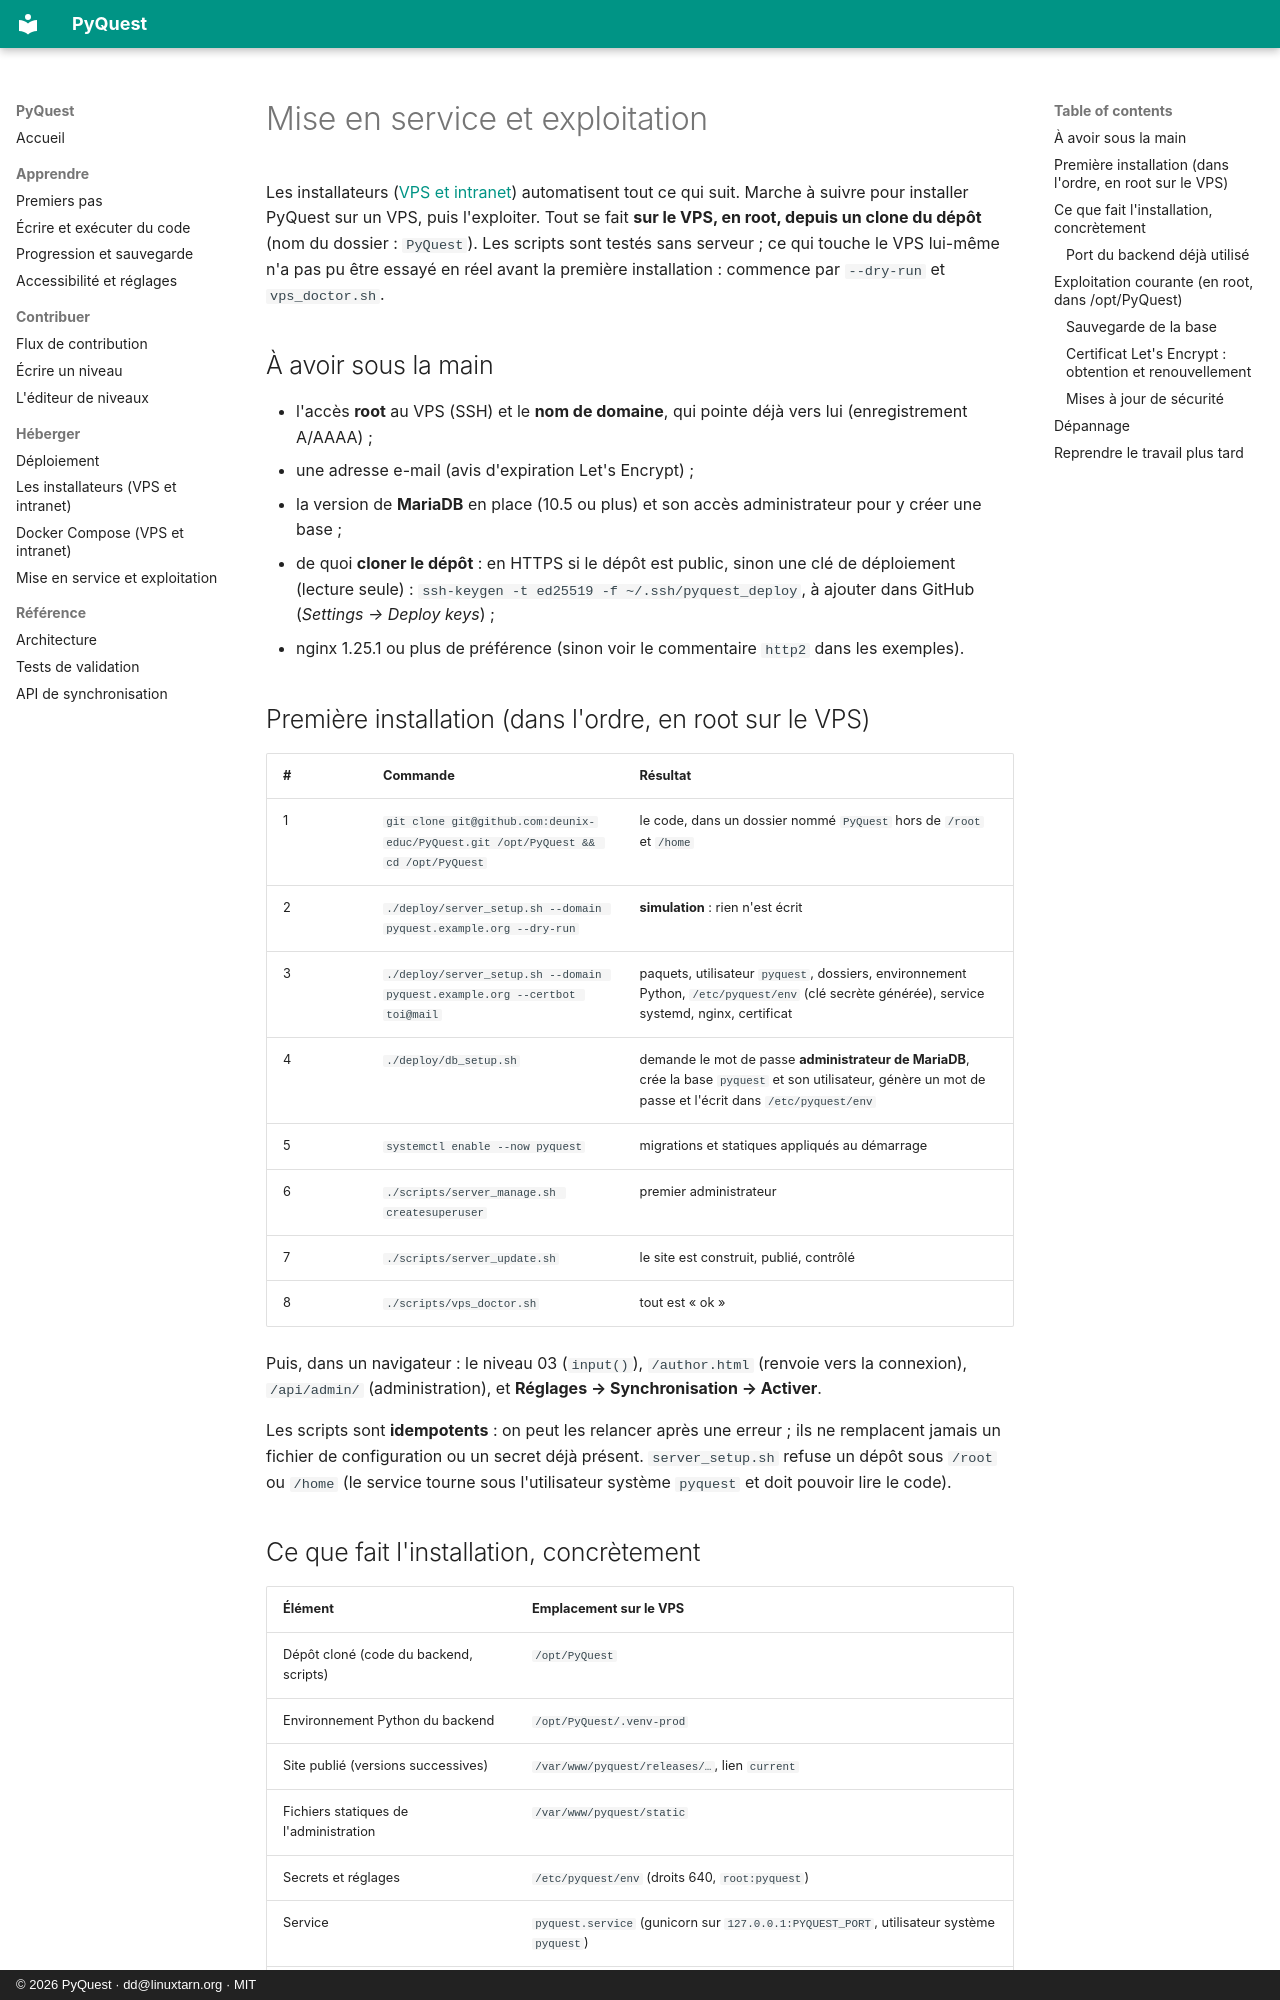

repository: deunix-educ/PyQuest · page: fr/host/operations/index.html · generator: mkdocs · copyright: © 2026 PyQuest · dd@linuxtarn.org · MIT

# Mise en service et exploitation

Les installateurs ([VPS et intranet](installers.md)) automatisent tout ce qui suit. Marche à suivre pour installer PyQuest sur un VPS, puis l'exploiter. Tout se fait **sur le VPS, en root, depuis un clone
du dépôt** (nom du dossier : `PyQuest`). Les scripts sont testés sans serveur ; ce qui touche le VPS lui-même n'a pas pu
être essayé en réel avant la première installation : commence par `--dry-run` et `vps_doctor.sh`.

## À avoir sous la main

- l'accès **root** au VPS (SSH) et le **nom de domaine**, qui pointe déjà vers lui (enregistrement A/AAAA) ;
- une adresse e-mail (avis d'expiration Let's Encrypt) ;
- la version de **MariaDB** en place (10.5 ou plus) et son accès administrateur pour y créer une base ;
- de quoi **cloner le dépôt** : en HTTPS si le dépôt est public, sinon une clé de déploiement (lecture seule) :
  `ssh-keygen -t ed25519 -f ~/.ssh/pyquest_deploy`, à ajouter dans GitHub (*Settings → Deploy keys*) ;
- nginx 1.25.1 ou plus de préférence (sinon voir le commentaire `http2` dans les exemples).

## Première installation (dans l'ordre, en root sur le VPS)

| # | Commande | Résultat |
|---|---|---|
| 1 | `git clone git@github.com:deunix-educ/PyQuest.git /opt/PyQuest && cd /opt/PyQuest` | le code, dans un dossier nommé `PyQuest` hors de `/root` et `/home` |
| 2 | `./deploy/server_setup.sh --domain pyquest.example.org --dry-run` | **simulation** : rien n'est écrit |
| 3 | `./deploy/server_setup.sh --domain pyquest.example.org --certbot toi@mail` | paquets, utilisateur `pyquest`, dossiers, environnement Python, `/etc/pyquest/env` (clé secrète générée), service systemd, nginx, certificat |
| 4 | `./deploy/db_setup.sh` | demande le mot de passe **administrateur de MariaDB**, crée la base `pyquest` et son utilisateur, génère un mot de passe et l'écrit dans `/etc/pyquest/env` |
| 5 | `systemctl enable --now pyquest` | migrations et statiques appliqués au démarrage |
| 6 | `./scripts/server_manage.sh createsuperuser` | premier administrateur |
| 7 | `./scripts/server_update.sh` | le site est construit, publié, contrôlé |
| 8 | `./scripts/vps_doctor.sh` | tout est « ok » |

Puis, dans un navigateur : le niveau 03 (`input()`), `/author.html` (renvoie vers la connexion), `/api/admin/`
(administration), et **Réglages → Synchronisation → Activer**.

Les scripts sont **idempotents** : on peut les relancer après une erreur ; ils ne remplacent jamais un fichier de
configuration ou un secret déjà présent. `server_setup.sh` refuse un dépôt sous `/root` ou `/home` (le service tourne sous
l'utilisateur système `pyquest` et doit pouvoir lire le code).

## Ce que fait l'installation, concrètement

| Élément | Emplacement sur le VPS |
|---|---|
| Dépôt cloné (code du backend, scripts) | `/opt/PyQuest` |
| Environnement Python du backend | `/opt/PyQuest/.venv-prod` |
| Site publié (versions successives) | `/var/www/pyquest/releases/…`, lien `current` |
| Fichiers statiques de l'administration | `/var/www/pyquest/static` |
| Secrets et réglages | `/etc/pyquest/env` (droits 640, `root:pyquest`) |
| Service | `pyquest.service` (gunicorn sur `127.0.0.1:PYQUEST_PORT`, utilisateur système `pyquest`) |
| nginx | `/etc/nginx/sites-available/pyquest`, extraits dans `/etc/nginx/snippets/` |
| Sauvegardes | `/var/backups/pyquest` |

Les noms système (`pyquest` pour le service, l'utilisateur et `/etc/pyquest`) restent en minuscules, comme le veut la
convention Linux ; seul le dossier du dépôt s'appelle `PyQuest`.
